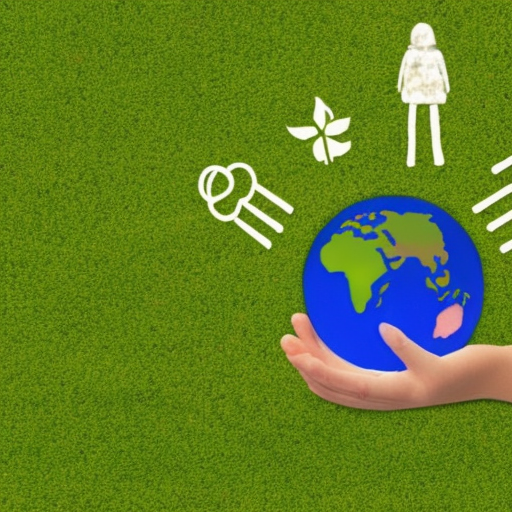
Generation parameters embedded in this image by AUTOMATIC1111 Stable Diffusion web UI or a fork of it (Forge, ...) (PNG 'parameters' text chunk):
people living eco-friendly
Steps: 54, Sampler: Euler a, CFG scale: 7, Seed: 575722349, Size: 512x512, Model hash: a2a802b2